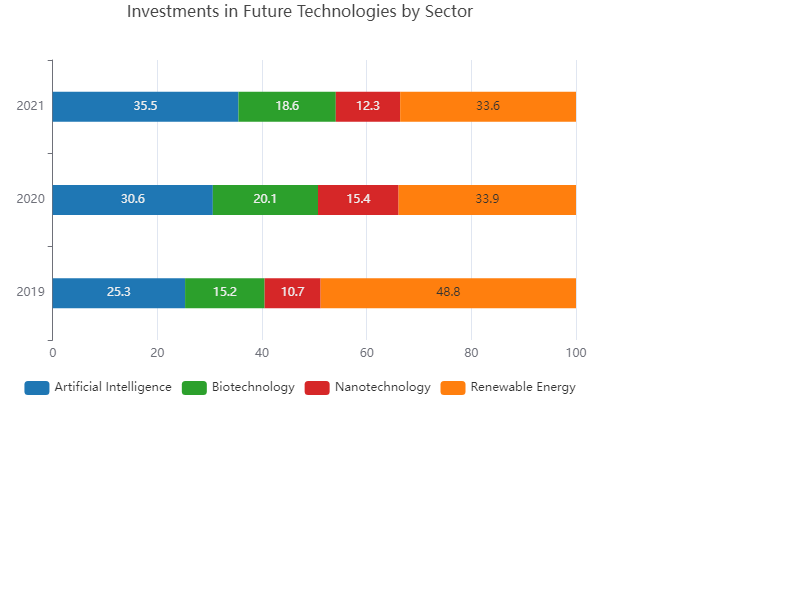

Values plotted in this chart, from the file beside it:
Year, Artificial Intelligence, Biotechnology, Nanotechnology, Renewable Energy
2019, 25.3, 15.2, 10.7, 48.8
2020, 30.6, 20.1, 15.4, 33.9
2021, 35.5, 18.6, 12.3, 33.6
